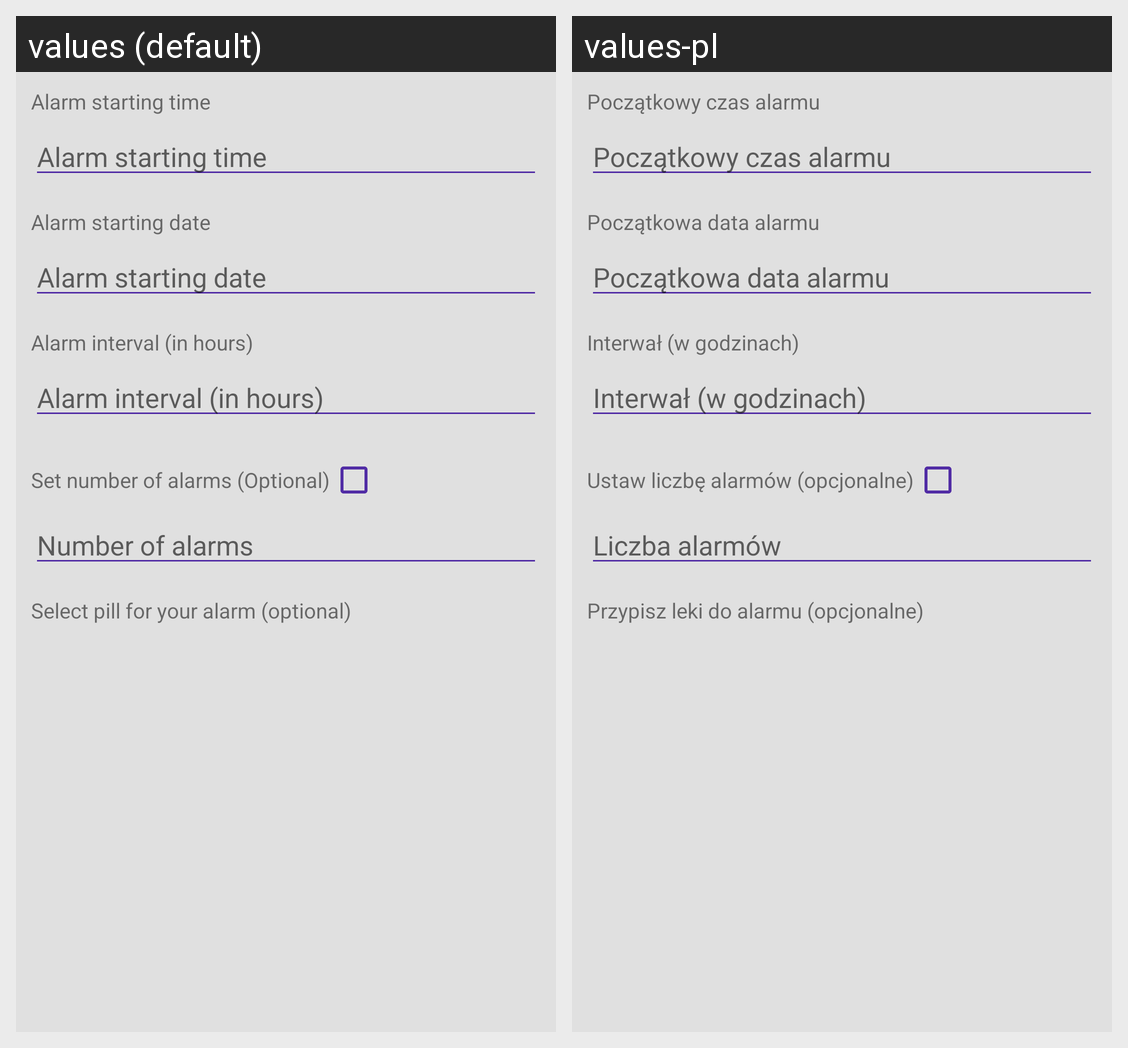

The Android screen above is rendered under two locales of the same app. Produce the string resources it draws, with the default and per-locale values.
Android screen res/layout/fragment_interval_alarm.xml rendered under 2 locales, left to right: values (default), values-pl. Device: Nexus 5 (rendered at 1080×1920; each locale shown at half size, 540×960, under a caption strip naming it); theme Theme.DesignDemo.
Strings drawn on this screen, with the default value and each locale's value (text and hints the layout hard-codes, and strings that could not be matched under every locale, appear in the picture but are not listed):

alarm_starting_time
  values: Alarm starting time
  values-pl: Początkowy czas alarmu

alarm_starting_date
  values: Alarm starting date
  values-pl: Początkowa data alarmu

alarm_interval
  values: Alarm interval (in hours)
  values-pl: Interwał (w godzinach)

number_of_alarms
  values: Set number of alarms (Optional)
  values-pl: Ustaw liczbę alarmów (opcjonalne)

alarm_number_of
  values: Number of alarms
  values-pl: Liczba alarmów

alarm_select_pills
  values: Select pill for your alarm (optional)
  values-pl: Przypisz leki do alarmu (opcjonalne)
